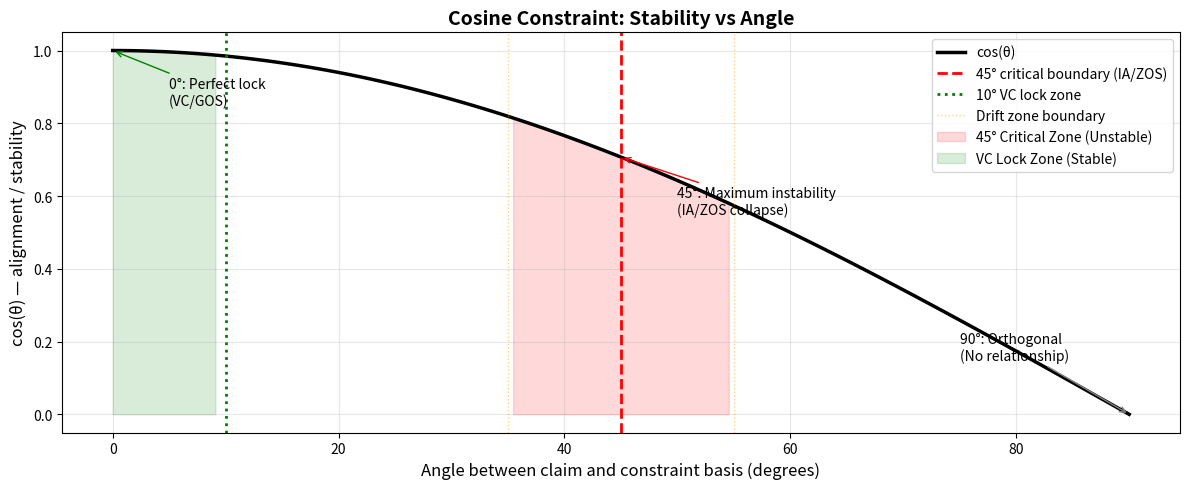

The script that saved this image:
import matplotlib.pyplot as plt
import numpy as np
import sys

# Check if running in Colab
if 'google.colab' in sys.modules:
    !pip install matplotlib numpy > /dev/null 2>&1
    print("✓ Dependencies ready in Colab")
else:
    print("✓ Running locally")

# Generate angles from 0° to 90°
angles = np.linspace(0, 90, 100)
stability = np.cos(np.radians(angles))  # Cosine constraint

# Create the visualization
plt.figure(figsize=(12, 5))

# Main curve
plt.plot(angles, stability, 'k-', linewidth=2.5, label='cos(θ)')

# Critical boundaries
plt.axvline(45, color='red', linestyle='--', linewidth=2, label='45° critical boundary (IA/ZOS)')
plt.axvline(10, color='green', linestyle=':', linewidth=2, label='10° VC lock zone')
plt.axvline(35, color='orange', linestyle=':', linewidth=1, alpha=0.5, label='Drift zone boundary')
plt.axvline(55, color='orange', linestyle=':', linewidth=1, alpha=0.5)

# Shade the 45° critical zone (±10°)
plt.fill_between(angles, 0, stability, where=(angles > 35) & (angles < 55), 
                  color='red', alpha=0.15, label='45° Critical Zone (Unstable)')

# Shade the VC lock zone
plt.fill_between(angles, 0, stability, where=angles < 10, 
                  color='green', alpha=0.15, label='VC Lock Zone (Stable)')

# Labels and title
plt.title("Cosine Constraint: Stability vs Angle", fontsize=14, fontweight='bold')
plt.xlabel("Angle between claim and constraint basis (degrees)", fontsize=12)
plt.ylabel("cos(θ) — alignment / stability", fontsize=12)
plt.grid(True, alpha=0.3)
plt.legend(loc='upper right')
plt.tight_layout()

# Annotate key points
plt.annotate('0°: Perfect lock\n(VC/GOS)', xy=(0, 1), xytext=(5, 0.85), 
             arrowprops=dict(arrowstyle='->', color='green'))
plt.annotate('45°: Maximum instability\n(IA/ZOS collapse)', xy=(45, 0.707), xytext=(50, 0.55),
             arrowprops=dict(arrowstyle='->', color='red'))
plt.annotate('90°: Orthogonal\n(No relationship)', xy=(90, 0), xytext=(75, 0.15),
             arrowprops=dict(arrowstyle='->', color='gray'))

plt.show()
